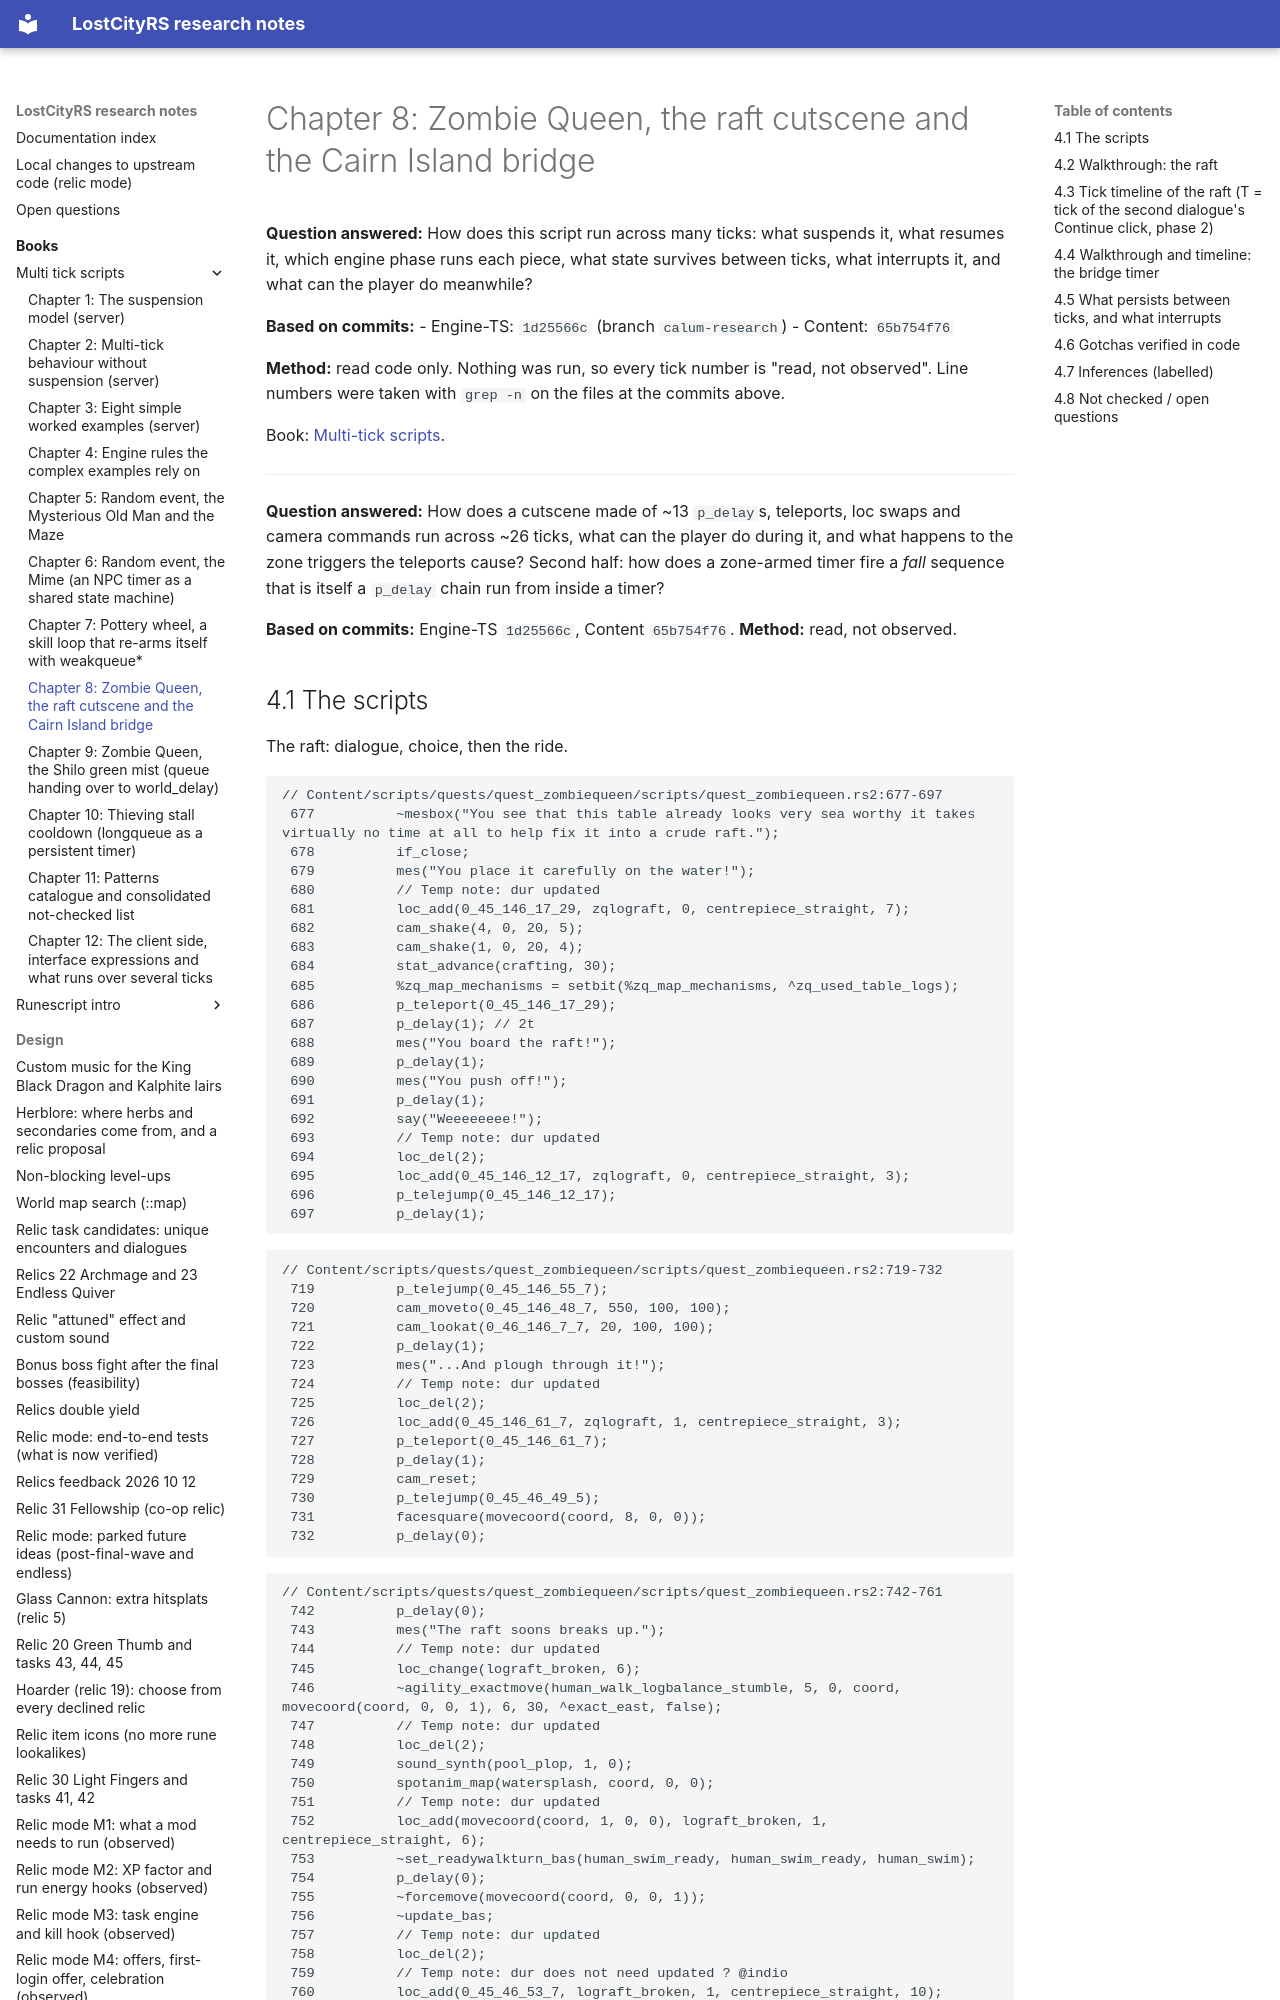

repository: calum/LostCityRs · page: books/multi-tick-scripts/08-zombie-queen-raft-and-bridge/index.html · generator: mkdocs

# Chapter 8: Zombie Queen, the raft cutscene and the Cairn Island bridge

**Question answered:** How does this script run across many ticks: what suspends it, what resumes it, which engine phase runs each piece, what state survives between ticks, what interrupts it, and what can the player do meanwhile?

**Based on commits:**
- Engine-TS: `1d25566c` (branch `calum-research`)
- Content: `65b754f76`

**Method:** read code only. Nothing was run, so every tick number is "read, not observed". Line numbers were taken with `grep -n` on the files at the commits above.

Book: [Multi-tick scripts](README.md).

---


**Question answered:** How does a cutscene made of ~13 `p_delay`s, teleports, loc swaps and camera commands run across ~26 ticks, what can the player do during it, and what happens to the zone triggers the teleports cause? Second half: how does a zone-armed timer fire a *fall* sequence that is itself a `p_delay` chain run from inside a timer?

**Based on commits:** Engine-TS `1d25566c`, Content `65b754f76`. **Method:** read, not observed.
